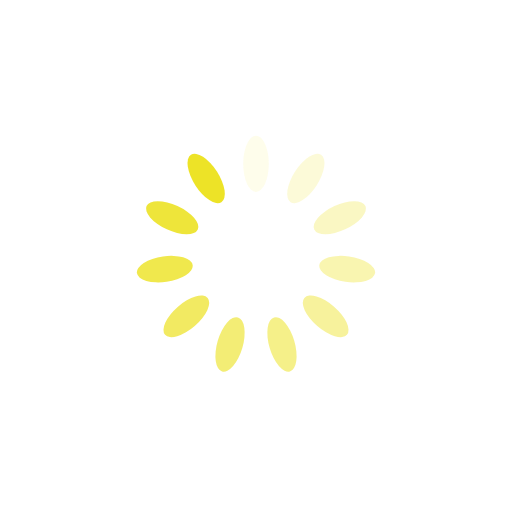
t = 0.00 s
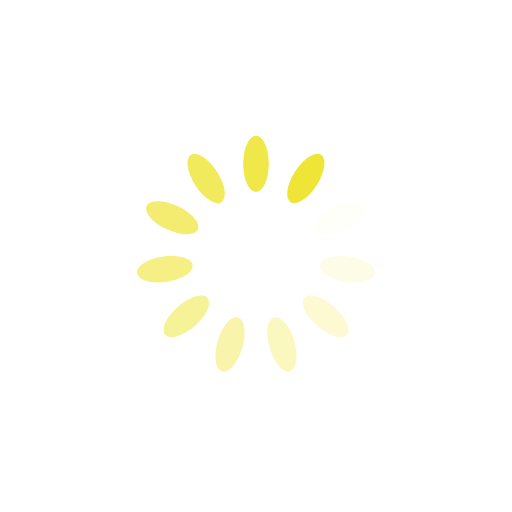
t = 0.07 s
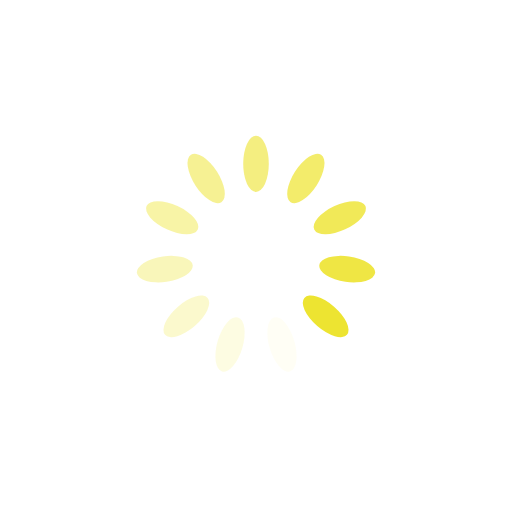
t = 0.14 s
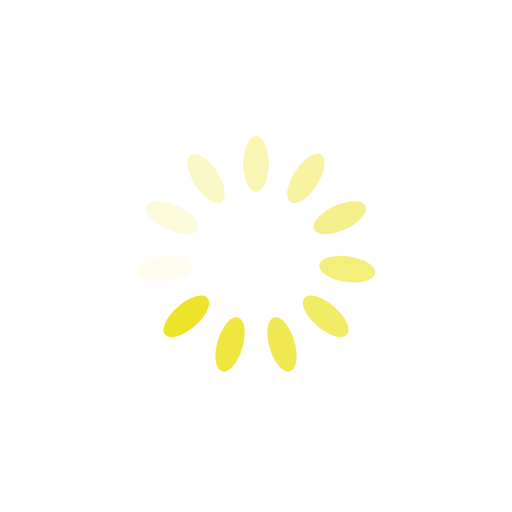
t = 0.21 s

The animated SVG that drew these frames (rendered in a browser with its animation timeline set to each time). Animation: 11 SMIL elements (animate=11); one cycle of 0.28 s, repeats indefinitely.

<?xml version="1.0" encoding="utf-8"?>
<svg xmlns="http://www.w3.org/2000/svg" xmlns:xlink="http://www.w3.org/1999/xlink" style="margin: auto; background: none; display: block; shape-rendering: auto;" width="134px" height="134px" viewBox="0 0 100 100" preserveAspectRatio="xMidYMid">
<g transform="rotate(0 50 50)">
  <rect x="47.5" y="26.5" rx="2.5" ry="5.5" width="5" height="11" fill="#ede327">
    <animate attributeName="opacity" values="1;0" keyTimes="0;1" dur="0.27932960893854747s" begin="-0.25393600812595224s" repeatCount="indefinite"></animate>
  </rect>
</g><g transform="rotate(32.72727272727273 50 50)">
  <rect x="47.5" y="26.5" rx="2.5" ry="5.5" width="5" height="11" fill="#ede327">
    <animate attributeName="opacity" values="1;0" keyTimes="0;1" dur="0.27932960893854747s" begin="-0.228542407313357s" repeatCount="indefinite"></animate>
  </rect>
</g><g transform="rotate(65.45454545454545 50 50)">
  <rect x="47.5" y="26.5" rx="2.5" ry="5.5" width="5" height="11" fill="#ede327">
    <animate attributeName="opacity" values="1;0" keyTimes="0;1" dur="0.27932960893854747s" begin="-0.2031488065007618s" repeatCount="indefinite"></animate>
  </rect>
</g><g transform="rotate(98.18181818181819 50 50)">
  <rect x="47.5" y="26.5" rx="2.5" ry="5.5" width="5" height="11" fill="#ede327">
    <animate attributeName="opacity" values="1;0" keyTimes="0;1" dur="0.27932960893854747s" begin="-0.17775520568816658s" repeatCount="indefinite"></animate>
  </rect>
</g><g transform="rotate(130.9090909090909 50 50)">
  <rect x="47.5" y="26.5" rx="2.5" ry="5.5" width="5" height="11" fill="#ede327">
    <animate attributeName="opacity" values="1;0" keyTimes="0;1" dur="0.27932960893854747s" begin="-0.15236160487557135s" repeatCount="indefinite"></animate>
  </rect>
</g><g transform="rotate(163.63636363636363 50 50)">
  <rect x="47.5" y="26.5" rx="2.5" ry="5.5" width="5" height="11" fill="#ede327">
    <animate attributeName="opacity" values="1;0" keyTimes="0;1" dur="0.27932960893854747s" begin="-0.12696800406297612s" repeatCount="indefinite"></animate>
  </rect>
</g><g transform="rotate(196.36363636363637 50 50)">
  <rect x="47.5" y="26.5" rx="2.5" ry="5.5" width="5" height="11" fill="#ede327">
    <animate attributeName="opacity" values="1;0" keyTimes="0;1" dur="0.27932960893854747s" begin="-0.1015744032503809s" repeatCount="indefinite"></animate>
  </rect>
</g><g transform="rotate(229.0909090909091 50 50)">
  <rect x="47.5" y="26.5" rx="2.5" ry="5.5" width="5" height="11" fill="#ede327">
    <animate attributeName="opacity" values="1;0" keyTimes="0;1" dur="0.27932960893854747s" begin="-0.07618080243778567s" repeatCount="indefinite"></animate>
  </rect>
</g><g transform="rotate(261.8181818181818 50 50)">
  <rect x="47.5" y="26.5" rx="2.5" ry="5.5" width="5" height="11" fill="#ede327">
    <animate attributeName="opacity" values="1;0" keyTimes="0;1" dur="0.27932960893854747s" begin="-0.05078720162519045s" repeatCount="indefinite"></animate>
  </rect>
</g><g transform="rotate(294.54545454545456 50 50)">
  <rect x="47.5" y="26.5" rx="2.5" ry="5.5" width="5" height="11" fill="#ede327">
    <animate attributeName="opacity" values="1;0" keyTimes="0;1" dur="0.27932960893854747s" begin="-0.025393600812595226s" repeatCount="indefinite"></animate>
  </rect>
</g><g transform="rotate(327.27272727272725 50 50)">
  <rect x="47.5" y="26.5" rx="2.5" ry="5.5" width="5" height="11" fill="#ede327">
    <animate attributeName="opacity" values="1;0" keyTimes="0;1" dur="0.27932960893854747s" begin="0s" repeatCount="indefinite"></animate>
  </rect>
</g>
<!-- [ldio] generated by https://loading.io/ --></svg>
